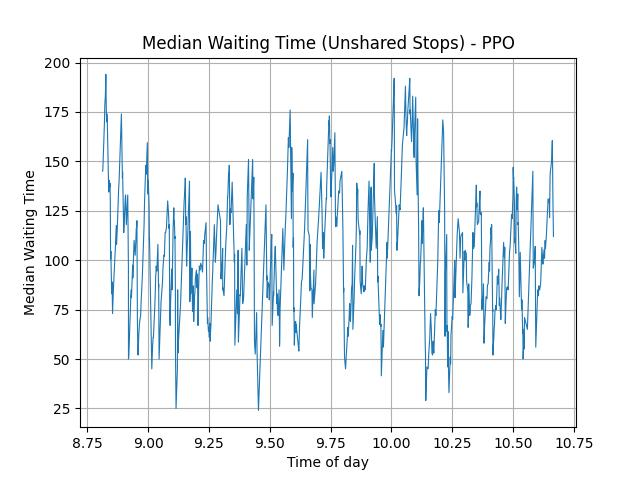

The file beside this chart, header and first rows:
, means
0, 104.2
1, 104.2
